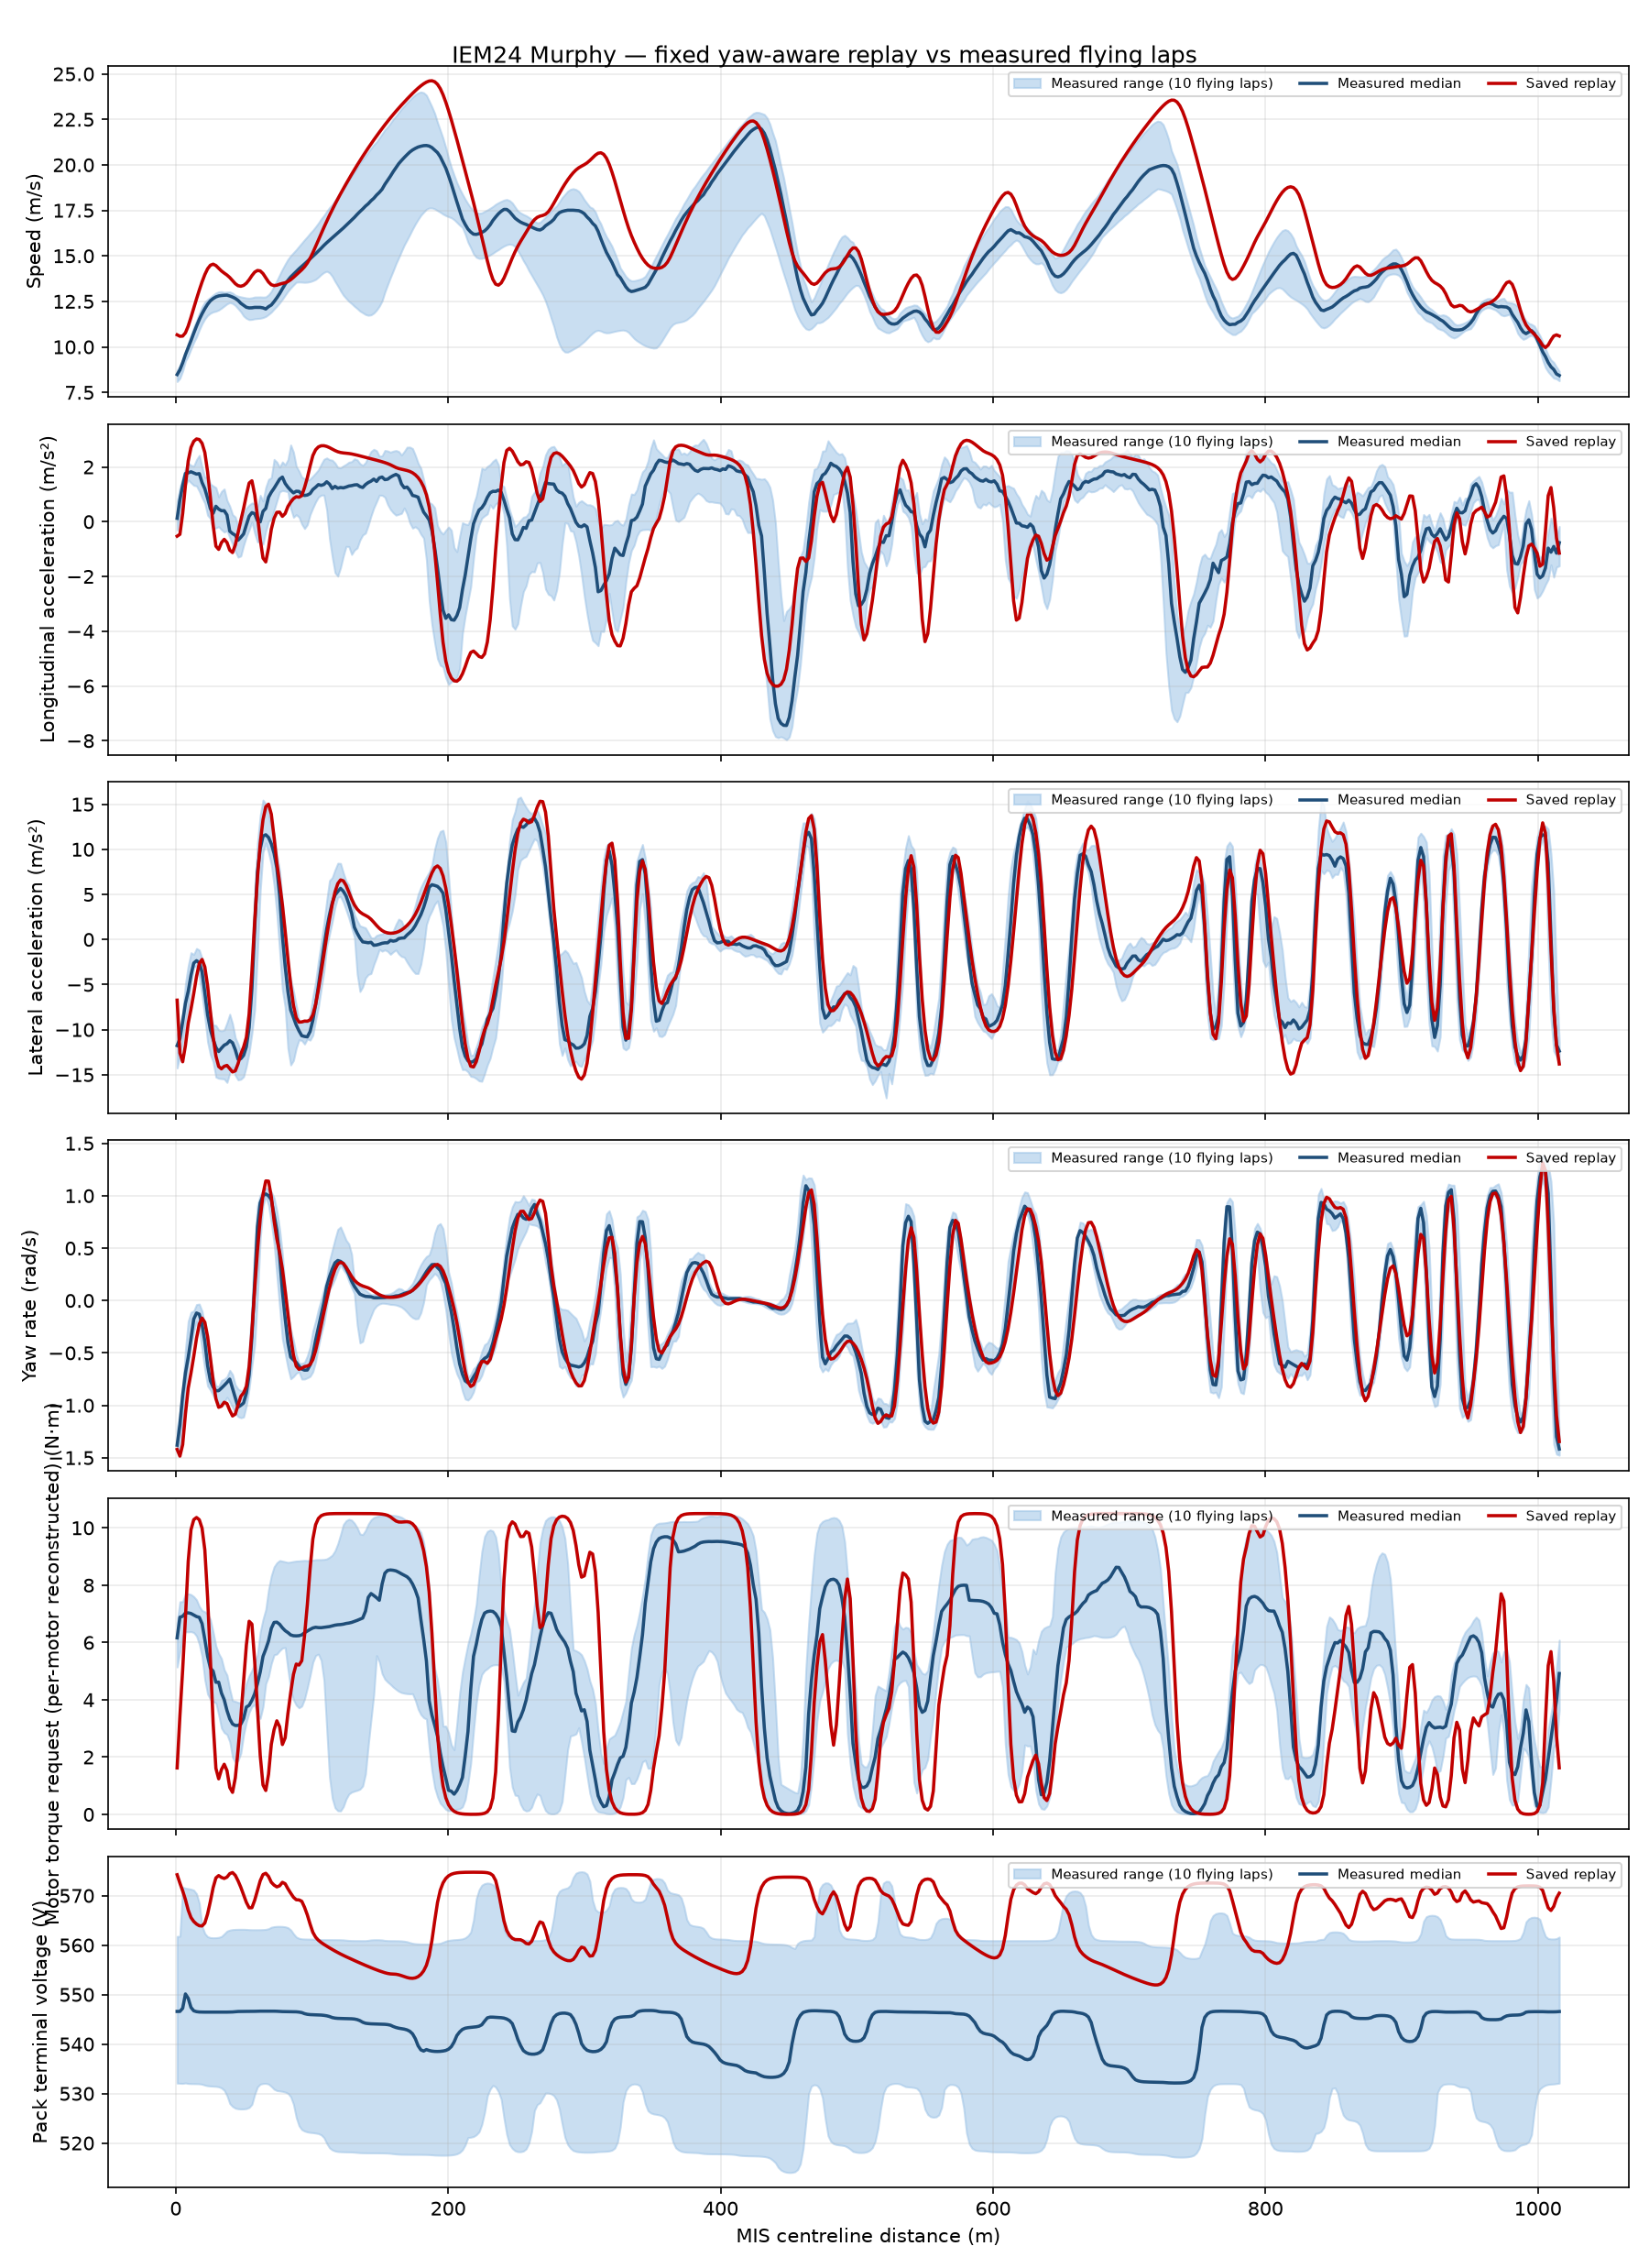

Source data for this figure (header and first rows):
track_distance_m, measured_speed_mps, simulated_speed_mps, measured_longitudinal_acceleration_mps2, simulated_longitudinal_acceleration_mps2, measured_lateral_acceleration_mps2, simulated_lateral_acceleration_mps2, measured_yaw_rate_rad_s, simulated_yaw_rate_rad_s, measured_motor_torque_request_nm, simulated_motor_torque_request_nm, measured_pack_voltage_v, simulated_pack_voltage_v
1.016700649589999950e+00, 8.480091369365009513e+00, 1.066262419550889362e+01, 1.239560246737684557e-01, -5.289281563829376642e-01, -1.176871679564075635e+01, -6.727707773257455948e+00, -1.380021119398516793e+00, -1.420561880504021213e+00, 6.162127016232991750e+00, 1.622251306771809176e+00, 5.465929405682917377e+02, 5.742117881253578844e+02
3.050101948770000071e+00, 8.735452710026862633e+00, 1.058208243656262759e+01, 8.025842683240866915e-01, -4.612723295589494232e-01, -1.100397003783507088e+01, -1.259209658732671322e+01, -1.185247695722222661e+00, -1.484902441355059333e+00, 6.880732577429190755e+00, 3.434717006247534954e+00, 5.465950897053596691e+02, 5.725167796244522833e+02
5.083503247950000414e+00, 9.124713889283608381e+00, 1.059207202439812079e+01, 1.329012013917959756e+00, 2.982795477326560252e-01, -9.119194500297549411e+00, -1.356271950074701849e+01, -9.034023149567660393e-01, -1.374967952256617165e+00, 6.915078778736321929e+00, 5.052027810544632125e+00, 5.472249610645029634e+02, 5.709585269898235538e+02
7.116904547129999870e+00, 9.575944681171053574e+00, 1.077550841581279251e+01, 1.761174525755299758e+00, 1.336806517964902685e+00, -7.087667230534437479e+00, -1.173938079650579347e+01, -6.907112720415282681e-01, -1.081587762264418995e+00, 7.029638742795794037e+00, 6.863280723164429276e+00, 5.501194959397212187e+02, 5.691796666493243038e+02
9.150305846309999325e+00, 9.952936659811356890e+00, 1.114563114943460498e+01, 1.784621246485172730e+00, 2.218957003918146320e+00, -5.742738924026738800e+00, -9.292300867744801351e+00, -5.418136800010151521e-01, -8.358207696738109149e-01, 7.034079989711128356e+00, 8.828922773189884055e+00, 5.492417358904841649e+02, 5.670518356454070954e+02
1.118370714548999878e+01, 1.034426704567211708e+01, 1.162448576758765739e+01, 1.823510984362953113e+00, 2.713851261624526057e+00, -3.958253218087160796e+00, -7.718857034551179552e+00, -3.653804437074503753e-01, -6.918908934283630741e-01, 7.011454233070212538e+00, 9.934012884914874775e+00, 5.474005451837072087e+02, 5.655655368569083521e+02
1.321710844467000001e+01, 1.075404008485763541e+01, 1.213336914850698989e+01, 1.782287094405906380e+00, 2.937276843794392800e+00, -2.615944233376258143e+00, -5.987174705036865774e+00, -1.765541551428506661e-01, -5.322972166662736093e-01, 6.957371136689996405e+00, 1.028561702840666037e+01, 5.467195092654505970e+02, 5.647675443584078039e+02
1.525050974384999947e+01, 1.114097597119617866e+01, 1.263693248937745750e+01, 1.738714174591312389e+00, 3.023335866019410734e+00, -2.350015855101844409e+00, -4.091529390810648259e+00, -1.192548717750026022e-01, -3.593411503795123640e-01, 6.904707561654715775e+00, 1.036135415475286869e+01, 5.465477410859459724e+02, 5.642455750944761803e+02
1.728391104303000247e+01, 1.150589171773781771e+01, 1.311942032356030019e+01, 1.756636262440140150e+00, 3.001887599624540215e+00, -2.577529788998557336e+00, -2.654062222797707093e+00, -1.305544112015469549e-01, -2.244830685573821760e-01, 6.876390462062017761e+00, 1.028206420920224140e+01, 5.464775118664845195e+02, 5.639089825846525628e+02
1.931731234220999838e+01, 1.182152508179688333e+01, 1.356988477454373410e+01, 1.430150827781042633e+00, 2.864924452400732235e+00, -3.614067077118390259e+00, -2.209918345677748253e+00, -2.300308613392723911e-01, -1.674256081125402029e-01, 6.658289670867876708e+00, 9.988019763623832148e+00, 5.464579300698273983e+02, 5.638630890589414548e+02
2.135071364139000138e+01, 1.209743242374657513e+01, 1.397188156345770338e+01, 1.202489841708401563e+00, 2.529047962083461165e+00, -5.913766393635093266e+00, -3.045995546550740674e+00, -3.908698564936466391e-01, -2.077295821526539965e-01, 6.106111888447946612e+00, 9.230022377193657590e+00, 5.464525198093522249e+02, 5.644543229846216263e+02
2.338411494057000084e+01, 1.234209212991611437e+01, 1.429015440938594850e+01, 8.558609311911378192e-01, 1.823065012092878856e+00, -8.342528958750001777e+00, -5.130181730558202702e+00, -6.207912512193950461e-01, -3.443845548394640077e-01, 5.519024718876490709e+00, 7.566232475651938572e+00, 5.464508273724670744e+02, 5.662922154522681240e+02
2.541751623975000030e+01, 1.253270516431229886e+01, 1.448576414856735184e+01, 4.754246703088718107e-01, 8.894816473849190830e-01, -1.000016423036126412e+01, -7.978132278781296272e+00, -7.662740811894854787e-01, -5.485225984257525722e-01, 5.108757187380210674e+00, 5.443266198847243942e+00, 5.464503147576574520e+02, 5.688257569810538143e+02
2.745091753892999975e+01, 1.265510917928631507e+01, 1.454450394282348569e+01, 3.084913796715398893e-01, -1.240586382816403765e-01, -1.105074387912876333e+01, -1.080333896499650415e+01, -8.255446868161494534e-01, -7.655714192228505466e-01, 4.999871081435772524e+00, 3.184150897706548466e+00, 5.464501362739098340e+02, 5.716090847672353448e+02
2.948431883811000276e+01, 1.274585737342323455e+01, 1.446894551951350216e+01, 5.640170910848077979e-01, -8.944734581750332092e-01, -1.196523655494958405e+01, -1.292323642413440510e+01, -8.609207957100514230e-01, -9.367157197770032973e-01, 4.610891636750404032e+00, 1.606927926514786442e+00, 5.464501191302490497e+02, 5.735721058862916379e+02
3.151772013728999866e+01, 1.280021564149994617e+01, 1.431647105891147831e+01, 4.593112308867005611e-01, -1.012073364469703529e+00, -1.242720670361757485e+01, -1.408539113063831039e+01, -8.601717096815756358e-01, -1.018620801992812908e+00, 4.615118843091335243e+00, 1.241802041122991085e+00, 5.464502393948534973e+02, 5.740427627963109671e+02
3.355112143647000522e+01, 1.282205661749612702e+01, 1.417054345120075887e+01, 4.002807044899891475e-01, -7.638250592822120044e-01, -1.205006747315038496e+01, -1.433994340424217562e+01, -8.356744665192035182e-01, -1.007743630388889367e+00, 4.232736959309018943e+00, 1.564824208631126812e+00, 5.464506205507752838e+02, 5.736719319288728229e+02
3.558452273565000468e+01, 1.283602087162780236e+01, 1.405428249291098730e+01, 4.020189739839675203e-01, -6.443272798202249740e-01, -1.171932709007543139e+01, -1.406383149221437989e+01, -8.095013319502498694e-01, -9.704324963589060493e-01, 4.000543953978247913e+00, 1.750024908792478184e+00, 5.464516474515240816e+02, 5.734618370085834158e+02
3.761792403482999703e+01, 1.284311152954322033e+01, 1.394594014303804030e+01, 2.464282500464244630e-01, -7.602866558575205325e-01, -1.155933394155886873e+01, -1.396431865117627424e+01, -7.817462579359293340e-01, -9.836183094405988037e-01, 3.624976983346008375e+00, 1.528853578874413754e+00, 5.464543562604585532e+02, 5.737343861726529894e+02
3.965132533401000359e+01, 1.279628124346240270e+01, 1.381094294459031246e+01, -3.473256707031290302e-01, -1.041098344665044806e+00, -1.122286687361356883e+01, -1.432704063577716092e+01, -7.497926475341125663e-01, -1.048529359330730770e+00, 3.331441691917703896e+00, 9.414920453752286811e-01, 5.464614771309438765e+02, 5.744385047719889599e+02
4.168472663319000304e+01, 1.273781320726882882e+01, 1.363935306098495737e+01, -4.346259685936452732e-01, -1.127863176292850156e+00, -1.145652146653984715e+01, -1.469262713326745562e+01, -8.384850865170601075e-01, -1.101512031431216787e+00, 3.155664735980511448e+00, 7.694167424237717823e-01, 5.464833750106010939e+02, 5.746557625264399576e+02
4.371812793236999539e+01, 1.266259469308794650e+01, 1.347269136844074566e+01, -4.944214651781348446e-01, -8.486434094635220138e-01, -1.223714193160617825e+01, -1.456380500269434997e+01, -9.251184918194290674e-01, -1.083270333838965982e+00, 3.103692856445359638e+00, 1.275742726313569664e+00, 5.465334118350067456e+02, 5.740907907717117951e+02
4.575152923155000195e+01, 1.255436373097396796e+01, 1.336172372107490425e+01, -6.752184654505116734e-01, -3.971756321342144735e-01, -1.329062608431737402e+01, -1.377207801076793103e+01, -1.016793271776070373e+00, -9.957696949788916729e-01, 3.107108277318386236e+00, 2.251251568809750747e+00, 5.465795589103443035e+02, 5.729842966642883084e+02
4.778493053073000141e+01, 1.239378567823069233e+01, 1.333080240706908270e+01, -5.675565762444780837e-01, 4.597922850730630506e-02, -1.321823698161090022e+01, -1.269948380825839784e+01, -9.997772253505424755e-01, -9.141195298130806446e-01, 3.148539404534016484e+00, 3.392474365607267117e+00, 5.465922572609892995e+02, 5.716681732356088332e+02
4.981833182991000086e+01, 1.228373202976180778e+01, 1.337788551262251602e+01, -4.466509508188086786e-01, 4.839236036544441455e-01, -1.284403768798669887e+01, -1.192709516789983404e+01, -9.775749030615954460e-01, -8.803253856690933521e-01, 3.344984832505680572e+00, 4.658478912597399102e+00, 5.465973598013688388e+02, 5.701656598669768528e+02
5.185173312909000032e+01, 1.217530765013771799e+01, 1.349896538072846042e+01, -1.138805287820193607e-01, 9.725350706244778598e-01, -1.189493300044663471e+01, -1.086074082828746512e+01, -8.829808320108361031e-01, -8.191211971126967084e-01, 3.746114000441949976e+00, 5.912762514267756231e+00, 5.465996567774836876e+02, 5.686183060280453674e+02
5.388513442826999977e+01, 1.214119582132456543e+01, 1.368938959050158211e+01, 1.997252155312378430e-01, 1.411428278405095771e+00, -9.747480908814335265e+00, -8.246481239985664402e+00, -7.063124687166715265e-01, -6.297460475141493097e-01, 3.806496835996827421e+00, 6.739218782062722291e+00, 5.466014868780158622e+02, 5.675322394557766756e+02
5.591853572744999923e+01, 1.214719931225794269e+01, 1.391662922250217171e+01, 3.306574342253806864e-01, 1.494911555832171945e+00, -5.417317399267600919e+00, -3.551237928688777856e+00, -3.453251159017288741e-01, -2.891770772144920953e-01, 3.983858761485660871e+00, 6.640760225851311205e+00, 5.466043985545018131e+02, 5.675482452828576925e+02
5.795193702663000579e+01, 1.217066619478995015e+01, 1.410637155320326386e+01, 2.922630165297787075e-01, 9.883338482524134383e-01, 1.268196992830168401e+00, 1.963304449119963380e+00, 1.678124186543008545e-01, 1.082586379097176948e-01, 4.212901886564949905e+00, 5.338374326533027237e+00, 5.466140718967272960e+02, 5.690573056388906252e+02
5.998533832580999814e+01, 1.216853712861604997e+01, 1.419798613856762159e+01, 3.672331457081311895e-02, 2.106873518337177564e-01, 7.511379227097506828e+00, 6.849082510928762524e+00, 7.030318934102330886e-01, 4.764478306252011297e-01, 4.563398601279536670e+00, 3.688275154362284702e+00, 5.466350277795795591e+02, 5.710282937697852503e+02
6.201873962498999759e+01, 1.216934556461418993e+01, 1.417346789545546493e+01, -5.163993782171642094e-03, -6.406141837930634519e-01, 1.005612269976721151e+01, 1.066460506016877652e+01, 9.314859363556777794e-01, 7.834422564214643669e-01, 4.972024525742206436e+00, 2.056235441674929110e+00, 5.466442403426250394e+02, 5.730018653779889064e+02
6.405214092417000415e+01, 1.214191009506701135e+01, 1.402782894688279569e+01, 3.768328081354400672e-01, -1.330401058964754801e+00, 1.146629247098312021e+01, 1.328177268732290450e+01, 1.001746836554232578e+00, 1.011614871802837712e+00, 5.514638672131626507e+00, 1.027167388272958171e+00, 5.466476598139488488e+02, 5.742537799948861448e+02
6.608554222335000361e+01, 1.208307915286741974e+01, 1.379550752365668664e+01, 4.855260416955423652e-01, -1.468773741732421811e+00, 1.161649750498766132e+01, 1.473361005247382494e+01, 1.017163261864775015e+00, 1.141226290617223249e+00, 5.766687527174080508e+00, 8.345794917447109107e-01, 5.466487355392733889e+02, 5.745067169778176321e+02
6.811894352253000307e+01, 1.220928659681008455e+01, 1.356447160990957457e+01, 8.917453075919363759e-01, -9.624564923913391246e-01, 1.131970066162336153e+01, 1.500491677510341049e+01, 1.000325373085687808e+00, 1.139265761143471556e+00, 6.052543217490399918e+00, 1.401160601508466996e+00, 5.466485487716797707e+02, 5.738737847056063401e+02
7.015234482171000252e+01, 1.230053243843369692e+01, 1.341587825167193238e+01, 1.076541468590902051e+00, -2.787726418886823931e-01, 1.061574535721392110e+01, 1.389784188664562237e+01, 9.616170825476344497e-01, 9.911972877150803107e-01, 6.490328526356630157e+00, 2.448056040529271726e+00, 5.466469068106168834e+02, 5.726839243535055175e+02
7.218574612088998776e+01, 1.248723244864179449e+01, 1.336791516904887978e+01, 1.222608739831521296e+00, 1.242066294923637737e-01, 9.548580985819548061e+00, 1.132626979388556165e+01, 8.183834868572076315e-01, 7.612433515005955220e-01, 6.699066292992703175e+00, 2.957585183654330763e+00, 5.466413196961339054e+02, 5.721152358944448224e+02
7.421914742007000143e+01, 1.269512307789955763e+01, 1.338954149179536302e+01, 1.389368298241789645e+00, 3.422896351484573385e-01, 7.916432870743163264e+00, 8.489170129180072522e+00, 6.689866622657660855e-01, 5.881180424819484331e-01, 6.708750225626426200e+00, 3.265763681318812672e+00, 5.466275699207160415e+02, 5.717612308122799050e+02
7.625254871925000089e+01, 1.292709908026691146e+01, 1.344450432098422432e+01, 1.552714516150720314e+00, 3.494239801638563958e-01, 4.880224377794784019e+00, 6.280953595659577893e+00, 4.219718275346330261e-01, 4.613212653036884436e-01, 6.635757187614423458e+00, 3.061778611149065465e+00, 5.465875041261431306e+02, 5.719800239139134419e+02
7.828595001843000034e+01, 1.319048799140376893e+01, 1.348712108629350048e+01, 1.630392562217414021e+00, 1.962088877089105954e-01, 4.146483455389524120e-01, 3.846421663245749745e+00, 8.987945804771937941e-02, 3.001201346137822301e-01, 6.511127505116501624e+00, 2.439061677239303894e+00, 5.465641780383386958e+02, 5.726806068538762702e+02
8.031935131760999980e+01, 1.344200829305315104e+01, 1.352269461471601453e+01, 1.398054830143477867e+00, 2.981114630790422937e-01, -2.967536972468644230e+00, 9.402171472263313179e-01, -1.708252337290607215e-01, 9.481069888485253727e-02, 6.411343194749845154e+00, 2.672853702712531643e+00, 5.465547219038330695e+02, 5.723962784600216764e+02
8.235275261678999925e+01, 1.365446790662821819e+01, 1.359051404607494895e+01, 1.258937748927347222e+00, 5.569990609465349518e-01, -5.774756776652173684e+00, -2.137920369658822484e+00, -4.007858386613090129e-01, -1.289692058352362725e-01, 6.345270321259761204e+00, 3.525885624063380241e+00, 5.465498382786753382e+02, 5.713816884671711023e+02
8.438615391596999871e+01, 1.383965720363260132e+01, 1.369204584426704407e+01, 1.147214528423232682e+00, 7.177421227488468558e-01, -7.817254198337682425e+00, -5.022772568320940323e+00, -5.399615973075898578e-01, -3.459409597357097077e-01, 6.263468796642453817e+00, 4.246508432036181446e+00, 5.465448161403764971e+02, 5.704915958944557133e+02
8.641955521515001237e+01, 1.399035571635386788e+01, 1.381715079646167155e+01, 1.052128661681560606e+00, 8.429031566167414224e-01, -8.658573655637948008e+00, -7.306967435643865194e+00, -5.668247530055914307e-01, -5.219390012506647247e-01, 6.235031750392058925e+00, 4.887505720616183602e+00, 5.465362288567098403e+02, 5.696674865075692651e+02
8.845295651432999762e+01, 1.413971860134195069e+01, 1.395633643718009687e+01, 1.113440311863924226e+00, 9.119759816123722551e-01, -9.495256460148041810e+00, -8.675958800775022794e+00, -5.901517094373303074e-01, -6.257163460072403538e-01, 6.230416464024194134e+00, 5.246037309649840275e+00, 5.465133363918013174e+02, 5.691615944393905693e+02
9.048635781350999707e+01, 1.428723762518745133e+01, 1.409877767508989344e+01, 1.106562353557563494e+00, 8.937554095652877617e-01, -1.013223012815873680e+01, -9.165981186538173731e+00, -6.265385897316927410e-01, -6.564810546604424868e-01, 6.236857313264087210e+00, 5.211966940114979074e+00, 5.464596313501809846e+02, 5.691259113741789406e+02
9.251975911268999653e+01, 1.442055416757255948e+01, 1.423691145612328413e+01, 1.002818799398913274e+00, 9.505256258157603888e-01, -1.066961592340689258e+01, -9.140104483807448332e+00, -6.536796666025290747e-01, -6.454166731773711696e-01, 6.264524279887069724e+00, 5.364585191359323879e+00, 5.463598376992478052e+02, 5.688489565166872808e+02
9.455316041186999598e+01, 1.455742447633197578e+01, 1.440039455466581408e+01, 9.583700148896525661e-01, 1.248841878134058669e+00, -1.075336999713338670e+01, -9.048346716093195852e+00, -6.640540240535577343e-01, -6.301568305648683754e-01, 6.340818078410855207e+00, 6.245416404271156630e+00, 5.461419953407423691e+02, 5.676281622111454226e+02
9.658656171104999544e+01, 1.469614416431463511e+01, 1.460785986052047036e+01, 9.745945870654832976e-01, 1.602990728756949812e+00, -1.079752977000676850e+01, -9.058773816157142278e+00, -6.631119681770343277e-01, -6.253987260538979021e-01, 6.399028550621601141e+00, 7.316798783999808542e+00, 5.460096288543819583e+02, 5.660952062352398571e+02
9.861996301023000910e+01, 1.484056073951168742e+01, 1.486635317824926439e+01, 1.028001766423257246e+00, 2.031994269496340877e+00, -1.021116604251679050e+01, -8.930923546152500947e+00, -6.149762625035291030e-01, -6.109640249636366649e-01, 6.455687514620969125e+00, 8.565946254840394403e+00, 5.459465697687890042e+02, 5.642413703195732069e+02
1.006533643094100086e+02, 1.497549368339378262e+01, 1.517591415747204309e+01, 1.175633613682596668e+00, 2.416136310340388782e+00, -8.949454313156653740e+00, -8.355467090675693598e+00, -5.178666898902888338e-01, -5.638858835884899001e-01, 6.506924845455534623e+00, 9.607244135467727375e+00, 5.459152342694760591e+02, 5.625764739092239779e+02
1.026867656085900080e+02, 1.511873839690096055e+01, 1.551624869438501264e+01, 1.259499016520485126e+00, 2.627395069311415643e+00, -7.223636738300273308e+00, -7.202816556614257237e+00, -3.785946966829086824e-01, -4.783743598946266773e-01, 6.530761293937801248e+00, 1.011195268596462249e+01, 5.458995725485191315e+02, 5.615907872765637876e+02
1.047201669077699933e+02, 1.526679590152998678e+01, 1.586715510087481462e+01, 1.355424153018033540e+00, 2.731628419125079699e+00, -5.146507773756621162e+00, -5.553016932953623197e+00, -2.591777810066215881e-01, -3.640773842371992641e-01, 6.518380946722350799e+00, 1.032847703238875958e+01, 5.458845359068586731e+02, 5.609795800101251189e+02
1.067535682069499927e+02, 1.541781448467884630e+01, 1.621817519921669160e+01, 1.326146386260990795e+00, 2.773926006083123230e+00, -2.986504713868134875e+00, -3.622877166758208034e+00, -1.378376204330569732e-01, -2.374360403233424510e-01, 6.515782807844308522e+00, 1.042277526871248128e+01, 5.458560768601332711e+02, 5.605266233575202932e+02
1.087869695061299922e+02, 1.557767802865103235e+01, 1.656351921349184053e+01, 1.360612355586957367e+00, 2.775806312108771934e+00, -8.156295645199462818e-01, -1.612195606475504528e+00, -1.735673957945417512e-02, -1.107815853697581288e-01, 6.528227080931997328e+00, 1.046461518074160324e+01, 5.457973445369407273e+02, 5.601408627274548735e+02
1.108203708053100058e+02, 1.572250949907910922e+01, 1.689983418808786553e+01, 1.458387901028404210e+00, 2.750211963133070814e+00, 1.175176918588408004e+00, 3.600798367579482462e-01, 1.361732106887372229e-01, 9.833137170089552292e-03, 6.540024890411304526e+00, 1.048351942793731340e+01, 5.457100410993912192e+02, 5.597850926798330420e+02
1.128537721044900053e+02, 1.585783373129108931e+01, 1.722519789158825176e+01, 1.374040164558493426e+00, 2.706242039963859369e+00, 2.739930920173666351e+00, 2.221369510537282821e+00, 2.256815704067912098e-01, 1.210271484083313143e-01, 6.554761390399622911e+00, 1.049220284799330827e+01, 5.455646498069734207e+02, 5.594447498334873217e+02
1.148871734036700047e+02, 1.599930769886424287e+01, 1.753867176130204797e+01, 1.209527315052928653e+00, 2.652496756797412036e+00, 4.057007294537245734e+00, 3.895314749696220602e+00, 2.997412741226402888e-01, 2.190242198740962598e-01, 6.578133354900449703e+00, 1.049625800633667083e+01, 5.453543311878560189e+02, 5.591150521993754410e+02
1.169205747028500042e+02, 1.613453085445116386e+01, 1.784024773381981177e+01, 1.290822183542758017e+00, 2.599129417359939076e+00, 4.925452538254462276e+00, 5.264902604704872147e+00, 3.599829031020511660e-01, 2.972180261900616016e-01, 6.604509718554519182e+00, 1.049818128373682669e+01, 5.452422374692541780e+02, 5.587958227930448629e+02
1.189539760020300037e+02, 1.626105673361109183e+01, 1.813093326137546768e+01, 1.224521395228290732e+00, 2.556184905099555760e+00, 5.321396619144831419e+00, 6.194954754881824677e+00, 3.820733957340614051e-01, 3.474573514615111880e-01, 6.618563309930535432e+00, 1.049910441353924639e+01, 5.451905034278128142e+02, 5.584890318431333753e+02
1.209873773012099889e+02, 1.639159063869761468e+01, 1.841262896178834652e+01, 1.249489221603026223e+00, 2.528100966542381034e+00, 5.671779094840719182e+00, 6.605453895963231403e+00, 3.736887810060605664e-01, 3.653710293913201568e-01, 6.625064228079152073e+00, 1.049955332942915120e+01, 5.451667803391432017e+02, 5.581964527639451035e+02
... 440 more rows
